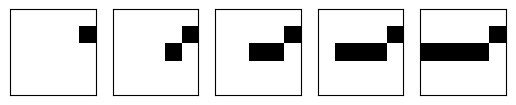

Here is the Python script that generated this plot:
from numpy import zeros
from random import randint
from random import random
from matplotlib import pyplot

# generate the next frame in the sequence
def next_frame(last_step, last_frame, column):
	# define the scope of the next step
	lower = max(0, last_step-1)
	upper = min(last_frame.shape[0]-1, last_step+1)
	# choose the row index for the next step
	step = randint(lower, upper)
	# copy the prior frame
	frame = last_frame.copy()
	# add the new step
	frame[step, column] = 1
	return frame, step

# generate a sequence of frames of a dot moving across an image
def build_frames(size):
	frames = list()
	# create the first frame
	frame = zeros((size,size))
	step = randint(0, size-1)
	# decide if we are heading left or right
	right = 1 if random() < 0.5 else 0
	col = 0 if right else size-1
	frame[step, col] = 1
	frames.append(frame)
	# create all remaining frames
	for i in range(1, size):
		col = i if right else size-1-i
		frame, step = next_frame(step, frame, col)
		frames.append(frame)
	return frames, right

# generate sequence of frames
size = 5
frames, right = build_frames(size)
# plot all frames
pyplot.figure()
for i in range(size):
	# create a gray scale subplot for each frame
	pyplot.subplot(1, size, i+1)
	pyplot.imshow(frames[i], cmap='Greys')
	# turn of the scale to make it clearer
	ax = pyplot.gca()
	ax.get_xaxis().set_visible(False)
	ax.get_yaxis().set_visible(False)
# show the plot
pyplot.show()